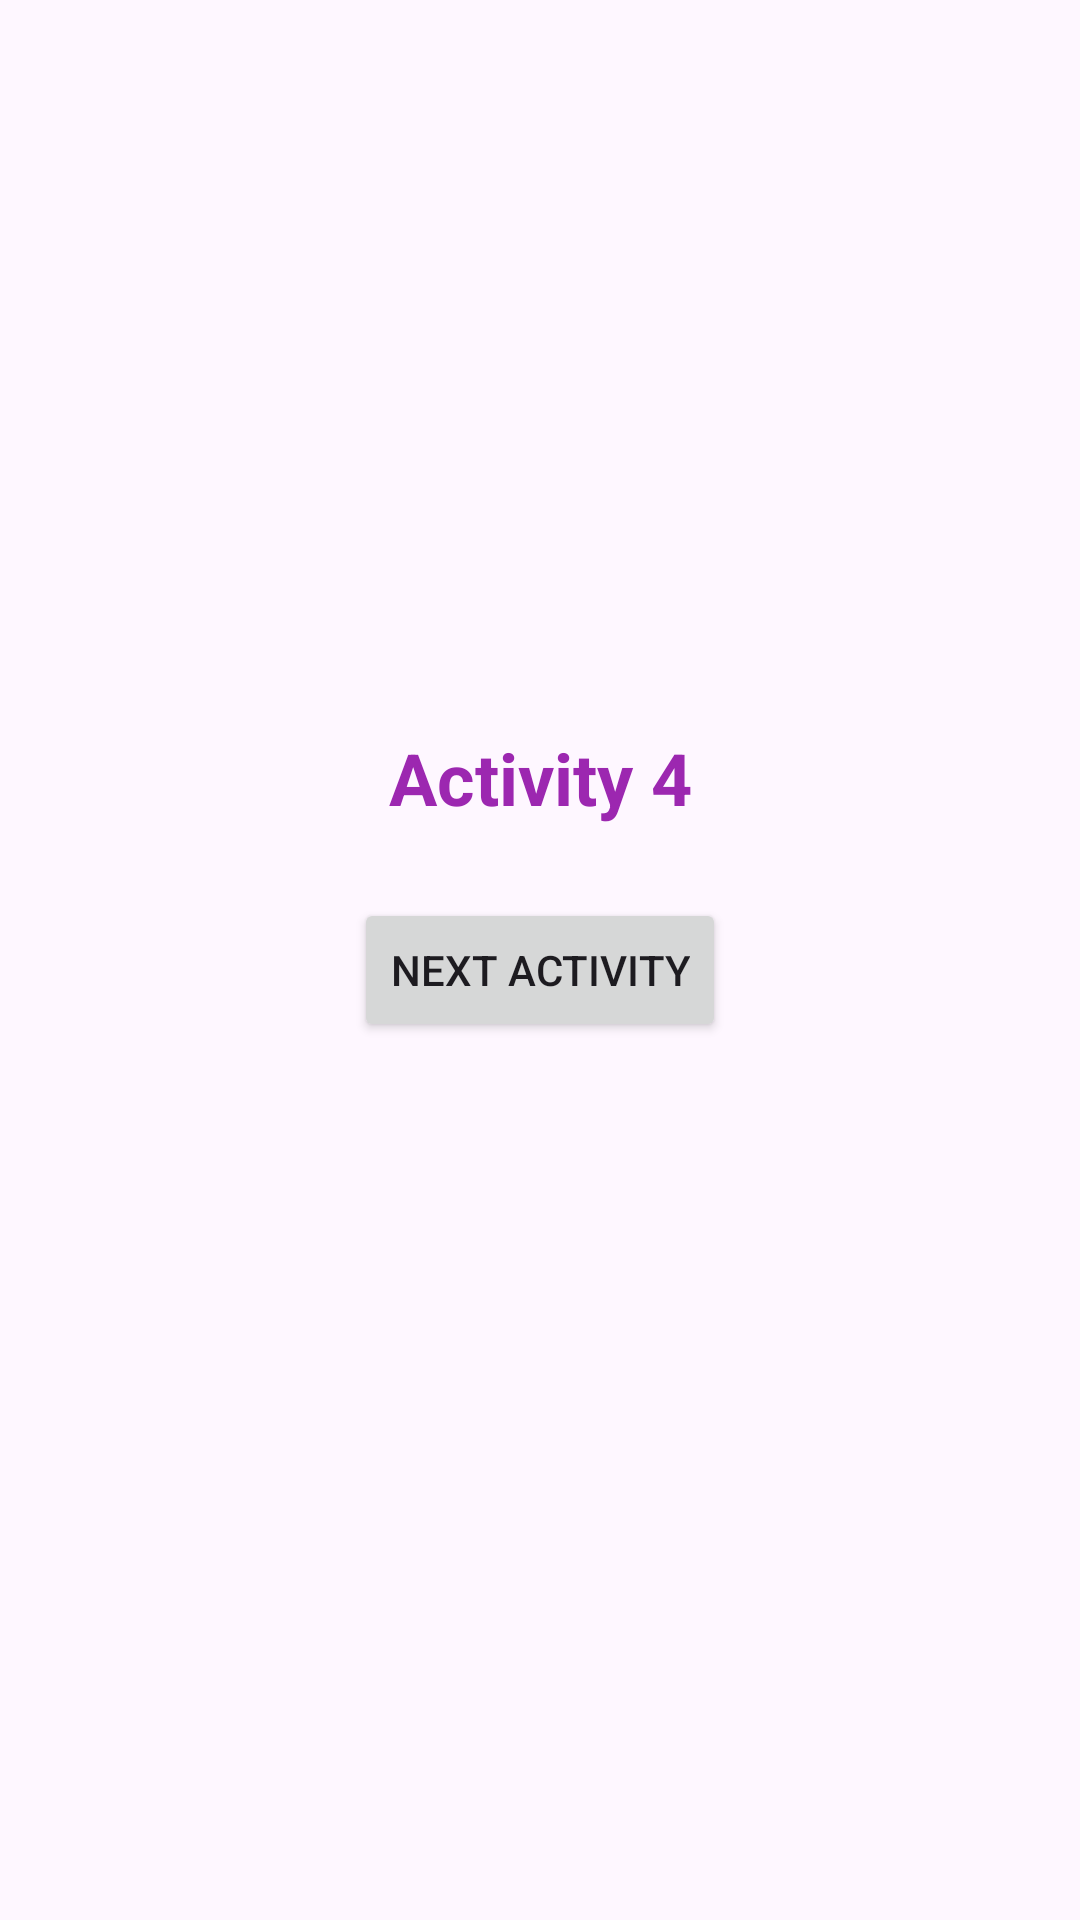

Write the Android layout XML for this screen, with the resource values it uses.
<!-- AndroidManifest.xml: application theme Theme.Study_Buddy -->
<!-- res/layout/activity_main4.xml -->
<?xml version="1.0" encoding="utf-8"?>
<androidx.constraintlayout.widget.ConstraintLayout xmlns:android="http://schemas.android.com/apk/res/android"
    xmlns:app="http://schemas.android.com/apk/res-auto"
    xmlns:tools="http://schemas.android.com/tools"
    android:id="@+id/main"
    android:layout_width="match_parent"
    android:layout_height="match_parent"
    tools:context=".MainActivity4">

    <TextView
        android:id="@+id/textView4"
        android:layout_width="wrap_content"
        android:layout_height="wrap_content"
        android:text="Activity 4"
        android:textSize="24sp"
        android:textStyle="bold"
        android:textColor="#9C27B0"
        app:layout_constraintTop_toTopOf="parent"
        app:layout_constraintBottom_toBottomOf="parent"
        app:layout_constraintStart_toStartOf="parent"
        app:layout_constraintEnd_toEndOf="parent"
        app:layout_constraintVertical_bias="0.4" />

    <Button
        android:id="@+id/button"
        android:layout_width="wrap_content"
        android:layout_height="wrap_content"
        android:text="Next Activity"
        android:layout_marginTop="24dp"
        app:layout_constraintTop_toBottomOf="@id/textView4"
        app:layout_constraintStart_toStartOf="parent"
        app:layout_constraintEnd_toEndOf="parent" />

</androidx.constraintlayout.widget.ConstraintLayout>
<!-- resources referenced by this layout -->
<resources>
  <style name="Theme.Study_Buddy" parent="Base.Theme.Study_Buddy" />
  <style name="Base.Theme.Study_Buddy" parent="Theme.Material3.DayNight.NoActionBar">
          
          
      </style>
</resources>
